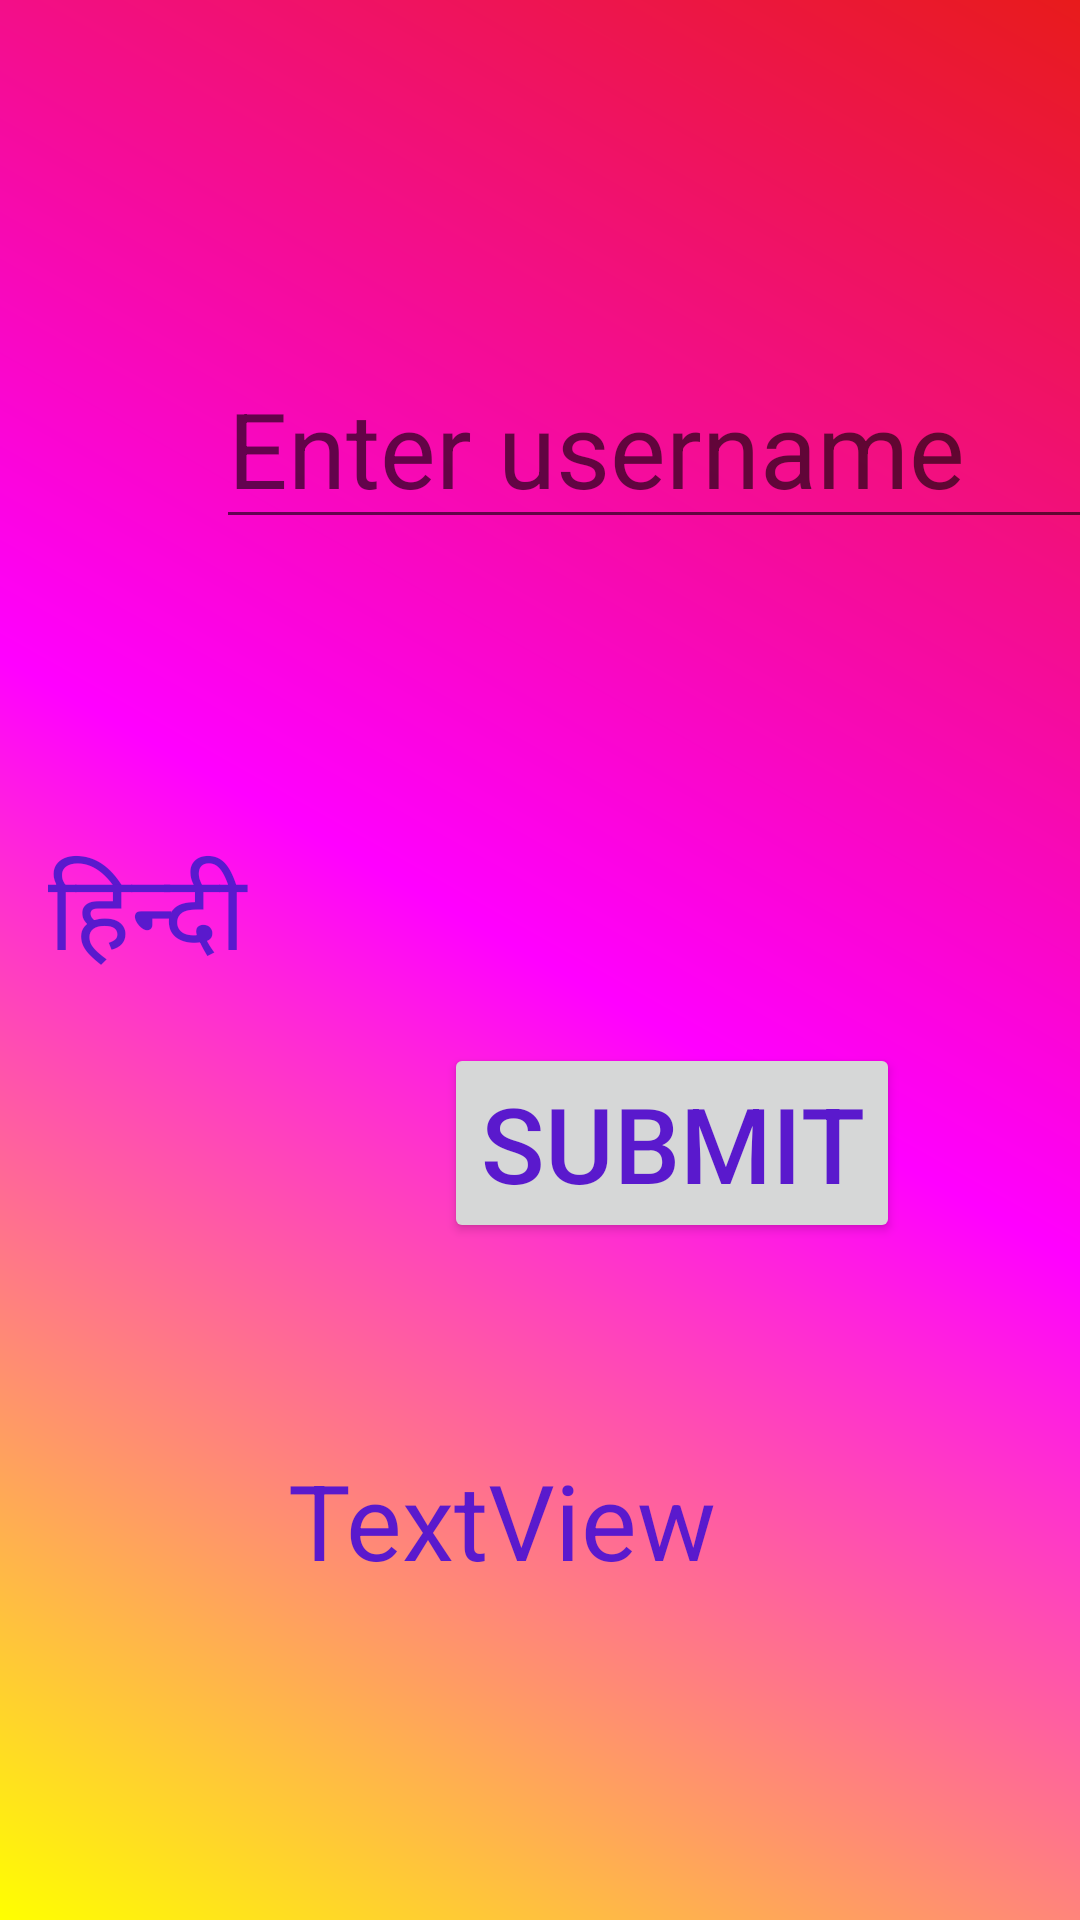

Produce the Android XML layout that renders to this screen, including the resource entries it uses.
<!-- AndroidManifest.xml: activity theme mystyle -->
<!-- res/layout/activity_main.xml -->
<?xml version="1.0" encoding="utf-8"?>
<androidx.constraintlayout.widget.ConstraintLayout xmlns:android="http://schemas.android.com/apk/res/android"
    xmlns:app="http://schemas.android.com/apk/res-auto"
    xmlns:tools="http://schemas.android.com/tools"
    android:layout_width="match_parent"
    android:layout_height="match_parent"
    android:background="@drawable/my_grad"
    tools:context=".MainActivity">

    <Button
        android:id="@+id/buttonSubmit"
        android:layout_width="wrap_content"
        android:layout_height="wrap_content"
        android:layout_marginStart="76dp"
        android:layout_marginTop="168dp"
        android:text="SUBMIT"
        app:layout_constraintStart_toStartOf="@+id/editTextUsername"
        app:layout_constraintTop_toBottomOf="@+id/editTextUsername" />

    <TextView
        android:id="@+id/textViewUsername"
        style="@style/mystyle"
        android:layout_width="411dp"
        android:layout_height="wrap_content"
        android:layout_marginStart="16dp"
        android:layout_marginTop="100dp"
        android:text="@string/mystring"
        app:layout_constraintStart_toStartOf="parent"
        app:layout_constraintTop_toBottomOf="@+id/editTextUsername" />

    <EditText
        android:id="@+id/editTextUsername"
        android:layout_width="wrap_content"
        android:layout_height="wrap_content"
        android:layout_marginStart="72dp"
        android:layout_marginTop="116dp"
        android:layout_marginBottom="136dp"
        android:ems="10"
        android:hint="Enter username"
        android:inputType="textPersonName"
        app:layout_constraintBottom_toTopOf="@+id/textViewUsername"
        app:layout_constraintStart_toStartOf="parent"
        app:layout_constraintTop_toTopOf="parent" />

    <TextView
        android:id="@+id/textView"
        android:layout_width="wrap_content"
        android:layout_height="wrap_content"
        android:layout_marginStart="96dp"
        android:layout_marginTop="69dp"
        android:text="TextView"

        app:layout_constraintStart_toStartOf="parent"
        app:layout_constraintTop_toBottomOf="@+id/buttonSubmit" />


</androidx.constraintlayout.widget.ConstraintLayout>
<!-- resources referenced by this layout -->
<resources>
  <!-- drawable my_grad (drawable) -->
  <?xml version="1.0" encoding="utf-8"?>
  <shape xmlns:android="http://schemas.android.com/apk/res/android">
      <gradient
          android:angle="45"
          android:endColor="#E81B1B"
          android:centerColor="#f0f"
          android:startColor="#ff0" />
  </shape>
  <string name="mystring">  हिन्दी</string>
  <style name="mystyle" parent="AppTheme">
          <item name="android:textSize">35dp</item>
          <item name="android:textColor">#5A19CD</item>
      </style>
  <style name="AppTheme" parent="Theme.AppCompat.Light.DarkActionBar">
          
          <item name="colorPrimary">@color/colorPrimary</item>
          <item name="colorPrimaryDark">@color/colorPrimaryDark</item>
          <item name="colorAccent">@color/colorAccent</item>
      </style>
  <color name="colorPrimary">#FF0</color>
  <color name="colorPrimaryDark">#43D7EA</color>
  <color name="colorAccent">#0EF817</color>
</resources>
